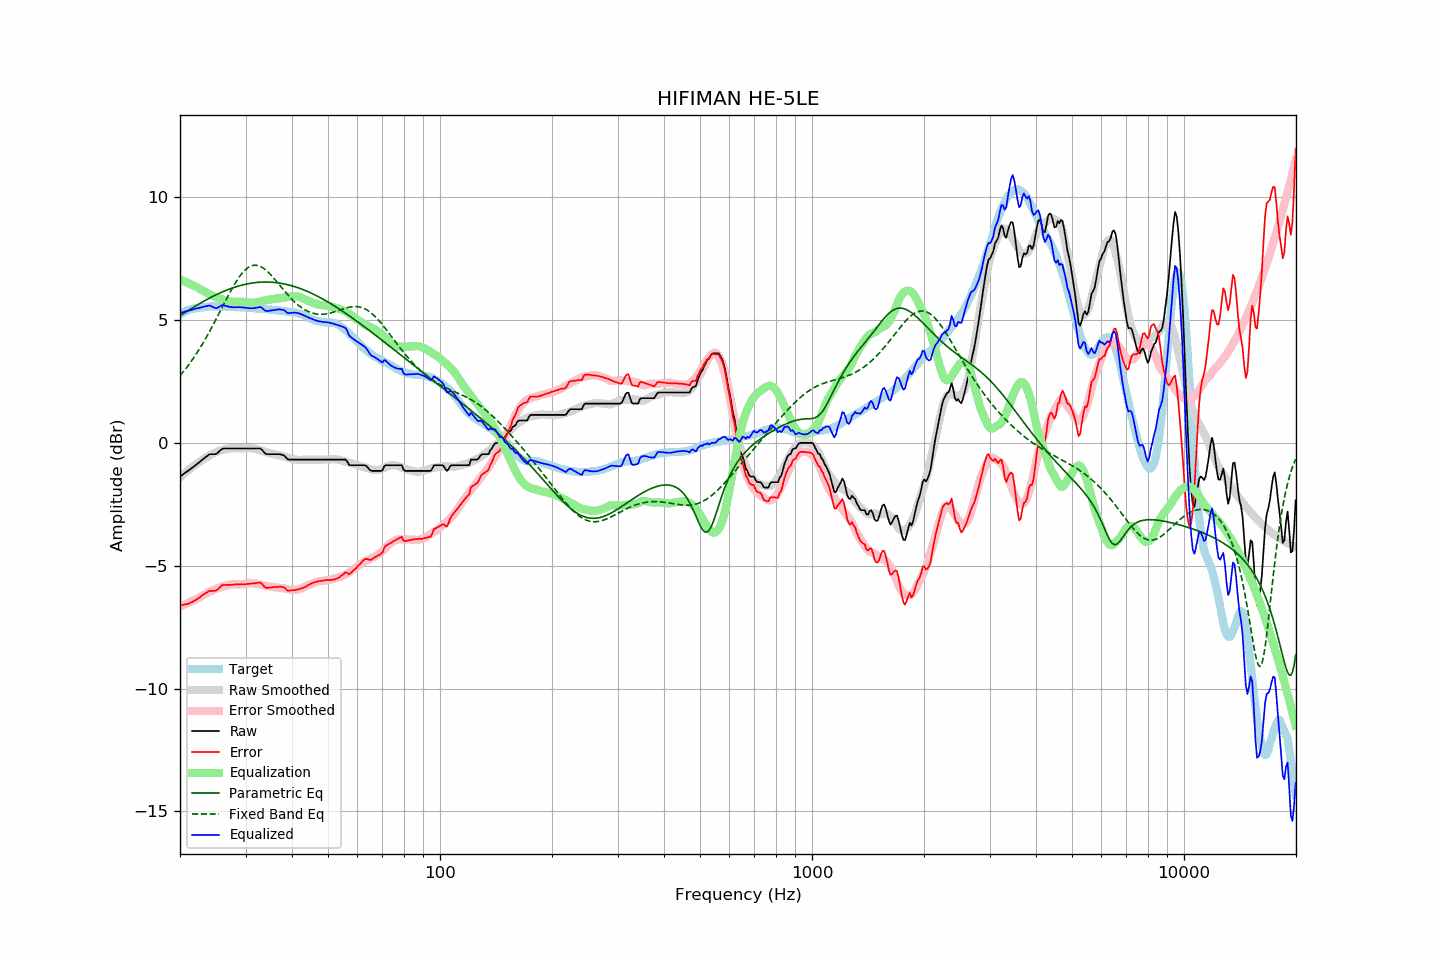

Values plotted in this chart, from the file beside it:
frequency, raw, error, smoothed, error_smoothed, equalization, parametric_eq, fixed_band_eq, equalized_raw, equalized_smoothed, target
20.00, -1.36, -6.61, -1.39, -6.66, 6.66, 5.18, 2.74, 5.29, 5.26, 5.25
20.20, -1.31, -6.60, -1.34, -6.63, 6.63, 5.22, 2.82, 5.32, 5.29, 5.29
20.40, -1.27, -6.59, -1.28, -6.60, 6.60, 5.26, 2.90, 5.33, 5.32, 5.32
20.61, -1.22, -6.57, -1.22, -6.57, 6.57, 5.31, 2.98, 5.35, 5.35, 5.34
20.81, -1.17, -6.56, -1.17, -6.54, 6.54, 5.35, 3.06, 5.37, 5.37, 5.39
21.02, -1.13, -6.56, -1.11, -6.51, 6.51, 5.39, 3.15, 5.38, 5.40, 5.42
21.23, -1.08, -6.52, -1.06, -6.48, 6.48, 5.43, 3.24, 5.40, 5.42, 5.43
21.44, -1.03, -6.49, -1.01, -6.45, 6.45, 5.47, 3.33, 5.42, 5.44, 5.45
21.66, -0.98, -6.46, -0.96, -6.42, 6.42, 5.51, 3.42, 5.44, 5.46, 5.47
21.87, -0.93, -6.42, -0.91, -6.39, 6.39, 5.55, 3.52, 5.46, 5.48, 5.48
22.09, -0.88, -6.38, -0.87, -6.36, 6.36, 5.59, 3.61, 5.47, 5.49, 5.50
22.31, -0.83, -6.33, -0.82, -6.32, 6.32, 5.63, 3.72, 5.49, 5.51, 5.50
22.54, -0.78, -6.29, -0.77, -6.28, 6.28, 5.67, 3.82, 5.50, 5.52, 5.51
22.76, -0.72, -6.24, -0.72, -6.25, 6.25, 5.71, 3.93, 5.52, 5.53, 5.52
22.99, -0.67, -6.19, -0.68, -6.21, 6.21, 5.74, 4.03, 5.54, 5.53, 5.52
23.22, -0.62, -6.15, -0.64, -6.18, 6.18, 5.78, 4.15, 5.55, 5.54, 5.53
23.45, -0.57, -6.11, -0.60, -6.14, 6.14, 5.82, 4.26, 5.57, 5.54, 5.54
23.69, -0.52, -6.07, -0.56, -6.11, 6.11, 5.85, 4.38, 5.58, 5.55, 5.55
23.92, -0.47, -6.03, -0.52, -6.07, 6.07, 5.89, 4.49, 5.60, 5.55, 5.56
24.16, -0.45, -6.02, -0.48, -6.04, 6.04, 5.92, 4.61, 5.58, 5.56, 5.56
24.40, -0.45, -6.03, -0.45, -6.01, 6.01, 5.96, 4.74, 5.55, 5.56, 5.57
24.65, -0.45, -6.02, -0.42, -5.97, 5.97, 5.99, 4.86, 5.52, 5.56, 5.56
24.89, -0.45, -6.02, -0.38, -5.95, 5.95, 6.02, 4.99, 5.49, 5.56, 5.56
25.14, -0.42, -5.98, -0.36, -5.92, 5.92, 6.05, 5.11, 5.50, 5.56, 5.56
25.39, -0.36, -5.92, -0.33, -5.90, 5.90, 6.08, 5.24, 5.53, 5.56, 5.56
25.65, -0.30, -5.86, -0.31, -5.87, 5.87, 6.11, 5.37, 5.57, 5.56, 5.56
25.91, -0.24, -5.79, -0.29, -5.85, 5.85, 6.14, 5.50, 5.61, 5.56, 5.55
26.16, -0.22, -5.78, -0.27, -5.83, 5.83, 6.17, 5.62, 5.61, 5.56, 5.56
26.43, -0.22, -5.78, -0.26, -5.81, 5.81, 6.20, 5.75, 5.59, 5.55, 5.56
26.69, -0.22, -5.78, -0.25, -5.80, 5.80, 6.22, 5.88, 5.57, 5.55, 5.55
26.96, -0.22, -5.78, -0.23, -5.78, 5.78, 6.25, 6.00, 5.56, 5.55, 5.55
27.23, -0.22, -5.78, -0.22, -5.77, 5.77, 6.27, 6.13, 5.54, 5.55, 5.55
27.50, -0.22, -5.77, -0.21, -5.76, 5.76, 6.30, 6.25, 5.53, 5.54, 5.55
27.77, -0.22, -5.76, -0.21, -5.75, 5.75, 6.32, 6.36, 5.53, 5.54, 5.54
28.05, -0.22, -5.76, -0.21, -5.75, 5.75, 6.34, 6.47, 5.53, 5.54, 5.54
28.33, -0.22, -5.75, -0.21, -5.75, 5.75, 6.36, 6.58, 5.53, 5.54, 5.53
28.62, -0.22, -5.76, -0.22, -5.75, 5.75, 6.38, 6.68, 5.53, 5.53, 5.53
28.90, -0.22, -5.76, -0.22, -5.75, 5.75, 6.40, 6.77, 5.53, 5.53, 5.53
29.19, -0.22, -5.74, -0.22, -5.75, 5.75, 6.42, 6.86, 5.53, 5.53, 5.52
29.48, -0.22, -5.75, -0.22, -5.75, 5.75, 6.44, 6.94, 5.52, 5.52, 5.53
29.78, -0.22, -5.75, -0.22, -5.74, 5.74, 6.45, 7.01, 5.52, 5.52, 5.53
30.08, -0.22, -5.75, -0.22, -5.73, 5.73, 6.47, 7.07, 5.51, 5.51, 5.52
30.38, -0.22, -5.74, -0.21, -5.72, 5.72, 6.48, 7.13, 5.50, 5.51, 5.51
30.68, -0.22, -5.73, -0.21, -5.71, 5.71, 6.49, 7.17, 5.49, 5.50, 5.51
30.99, -0.22, -5.72, -0.21, -5.71, 5.71, 6.51, 7.20, 5.49, 5.50, 5.50
31.30, -0.22, -5.72, -0.22, -5.71, 5.71, 6.52, 7.22, 5.49, 5.50, 5.50
31.61, -0.22, -5.72, -0.23, -5.72, 5.72, 6.52, 7.24, 5.49, 5.49, 5.49
31.93, -0.22, -5.70, -0.24, -5.72, 5.72, 6.53, 7.24, 5.50, 5.48, 5.48
32.24, -0.22, -5.69, -0.26, -5.74, 5.74, 6.54, 7.23, 5.51, 5.48, 5.47
32.57, -0.22, -5.69, -0.28, -5.75, 5.75, 6.55, 7.21, 5.53, 5.47, 5.46
32.89, -0.22, -5.69, -0.30, -5.76, 5.76, 6.55, 7.19, 5.54, 5.46, 5.46
33.22, -0.27, -5.73, -0.32, -5.78, 5.78, 6.55, 7.15, 5.51, 5.46, 5.46
33.55, -0.35, -5.81, -0.34, -5.79, 5.79, 6.56, 7.11, 5.44, 5.45, 5.46
33.89, -0.42, -5.88, -0.36, -5.81, 5.81, 6.56, 7.06, 5.39, 5.45, 5.45
34.23, -0.45, -5.90, -0.38, -5.82, 5.82, 6.56, 7.01, 5.37, 5.44, 5.45
34.57, -0.45, -5.89, -0.40, -5.83, 5.83, 6.55, 6.95, 5.38, 5.44, 5.44
34.92, -0.45, -5.89, -0.41, -5.84, 5.84, 6.55, 6.88, 5.39, 5.43, 5.43
35.27, -0.45, -5.88, -0.43, -5.85, 5.85, 6.55, 6.81, 5.40, 5.43, 5.43
35.62, -0.45, -5.87, -0.44, -5.86, 5.86, 6.54, 6.74, 5.41, 5.42, 5.41
35.97, -0.45, -5.86, -0.46, -5.88, 5.88, 6.54, 6.66, 5.42, 5.41, 5.41
... 635 more rows
